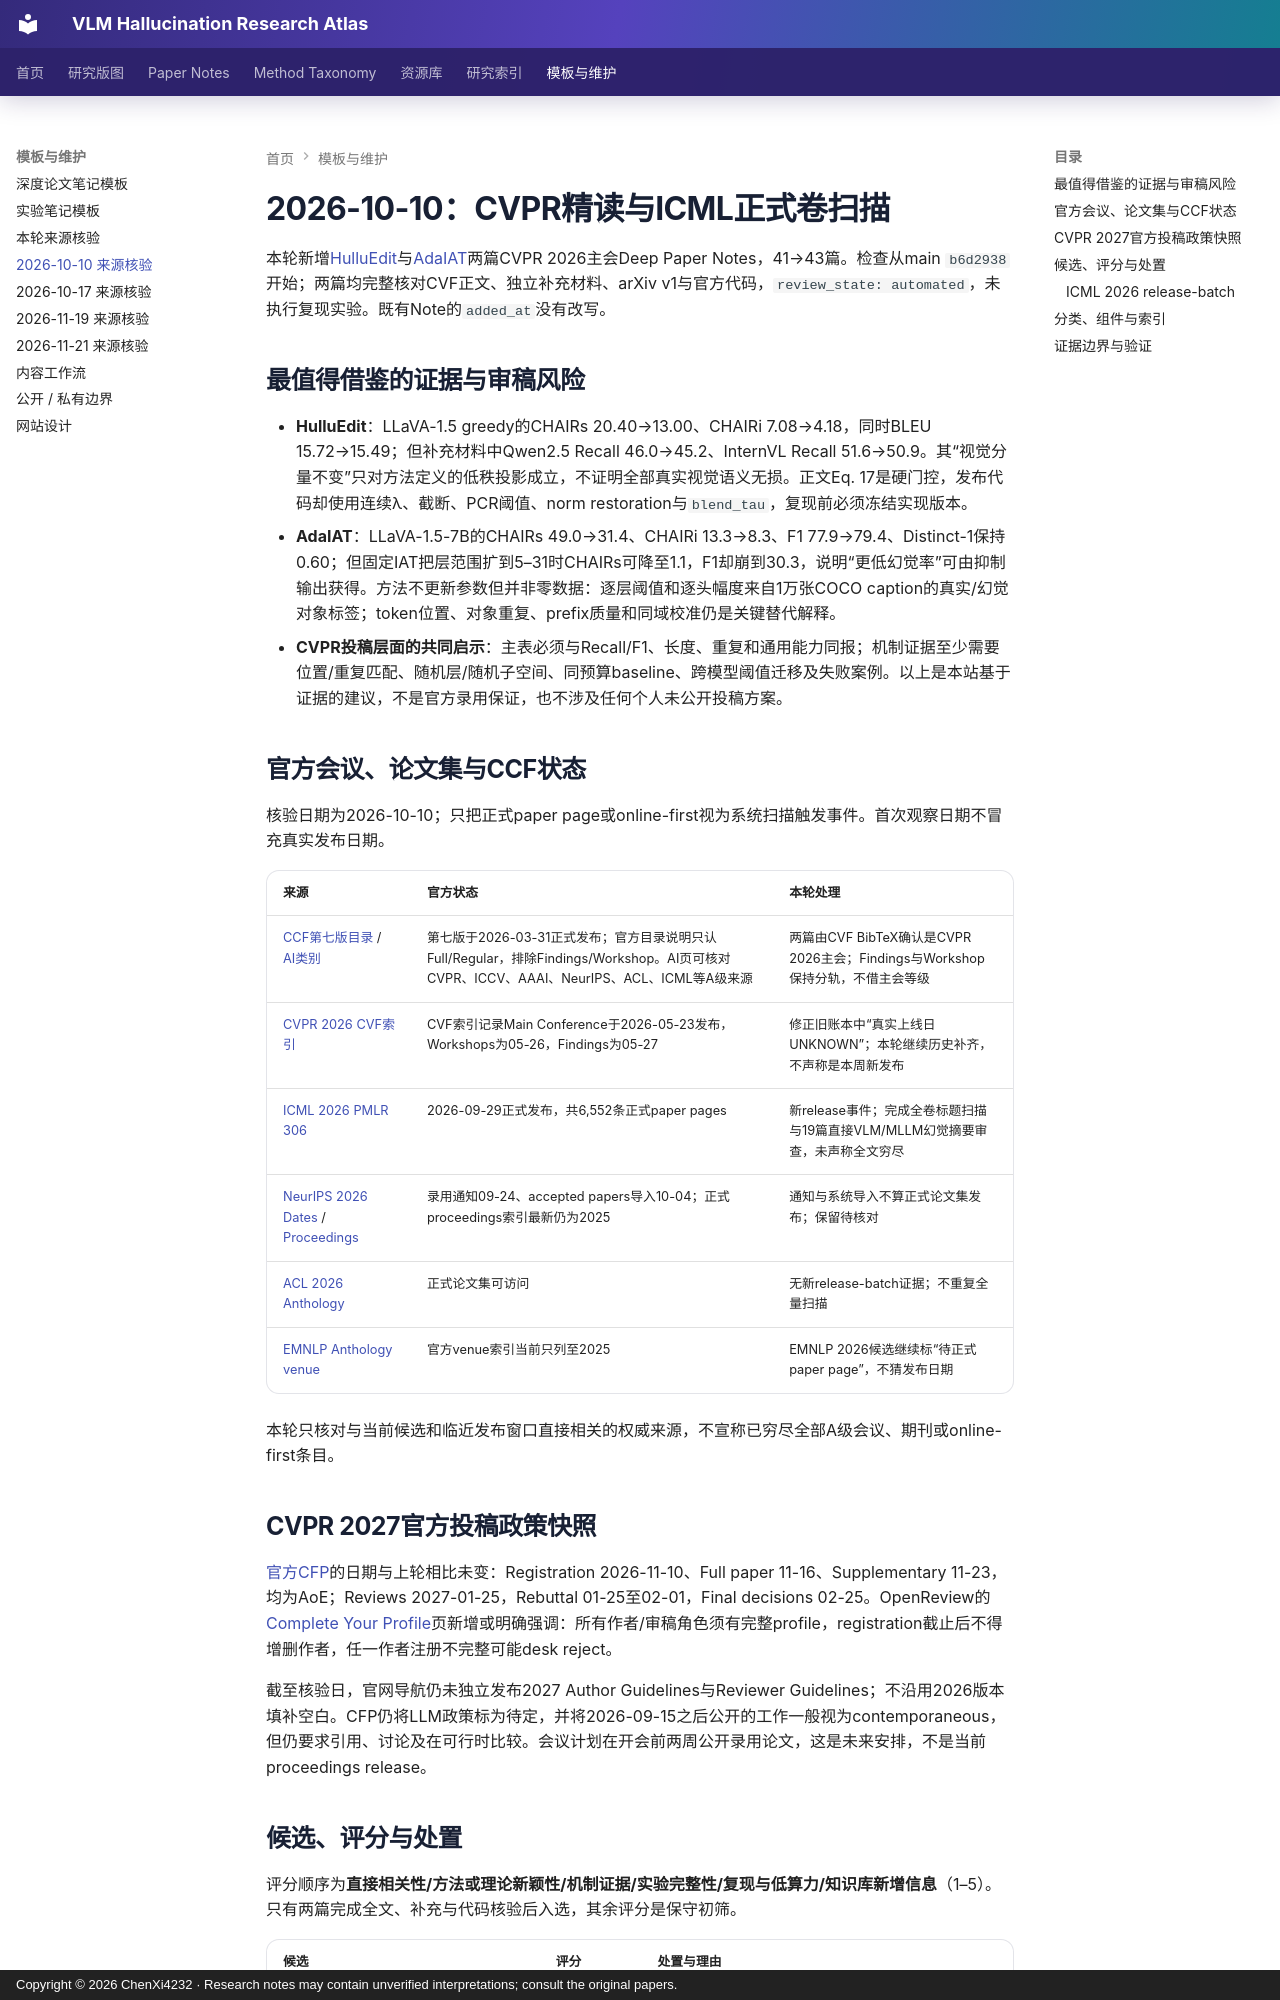

repository: ChenXi4232/vlm-hallucination-notes · page: reading-notes/research-atlas-20261010/index.html · generator: mkdocs · copyright: Copyright © 2026 ChenXi4232 · Research notes may contain unverified interpretations; consult the original papers.

---
title: "2026-10-10：CVPR精读与ICML正式卷扫描"
description: 两篇CVPR主会精读、ICML 2026正式卷候选池与CVPR 2027投稿政策核验
tags: [Reading Notes, CVPR, ICML, Evidence audit]
---

# 2026-10-10：CVPR精读与ICML正式卷扫描

本轮新增[HulluEdit](../papers/hulluedit.md)与[AdaIAT](../papers/adaiat.md)两篇CVPR 2026主会Deep Paper Notes，41→43篇。检查从main `b6d2938`开始；两篇均完整核对CVF正文、独立补充材料、arXiv v1与官方代码，`review_state: automated`，未执行复现实验。既有Note的`added_at`没有改写。

## 最值得借鉴的证据与审稿风险

- **HulluEdit**：LLaVA-1.5 greedy的CHAIRs 20.40→13.00、CHAIRi 7.08→4.18，同时BLEU 15.72→15.49；但补充材料中Qwen2.5 Recall 46.0→45.2、InternVL Recall 51.6→50.9。其“视觉分量不变”只对方法定义的低秩投影成立，不证明全部真实视觉语义无损。正文Eq. 17是硬门控，发布代码却使用连续λ、截断、PCR阈值、norm restoration与`blend_tau`，复现前必须冻结实现版本。
- **AdaIAT**：LLaVA-1.5-7B的CHAIRs 49.0→31.4、CHAIRi 13.3→8.3、F1 77.9→79.4、Distinct-1保持0.60；但固定IAT把层范围扩到5–31时CHAIRs可降至1.1，F1却崩到30.3，说明“更低幻觉率”可由抑制输出获得。方法不更新参数但并非零数据：逐层阈值和逐头幅度来自1万张COCO caption的真实/幻觉对象标签；token位置、对象重复、prefix质量和同域校准仍是关键替代解释。
- **CVPR投稿层面的共同启示**：主表必须与Recall/F1、长度、重复和通用能力同报；机制证据至少需要位置/重复匹配、随机层/随机子空间、同预算baseline、跨模型阈值迁移及失败案例。以上是本站基于证据的建议，不是官方录用保证，也不涉及任何个人未公开投稿方案。

## 官方会议、论文集与CCF状态

核验日期为2026-10-10；只把正式paper page或online-first视为系统扫描触发事件。首次观察日期不冒充真实发布日期。

| 来源 | 官方状态 | 本轮处理 |
|---|---|---|
| [CCF第七版目录](https://www.ccf.org.cn/Academic_Evaluation/By_category/) / [AI类别](https://www.ccf.org.cn/Academic_Evaluation/AI/) | 第七版于2026-03-31正式发布；官方目录说明只认Full/Regular，排除Findings/Workshop。AI页可核对CVPR、ICCV、AAAI、NeurIPS、ACL、ICML等A级来源 | 两篇由CVF BibTeX确认是CVPR 2026主会；Findings与Workshop保持分轨，不借主会等级 |
| [CVPR 2026 CVF索引](https://openaccess.thecvf.com/CVPR2026?day=all) | CVF索引记录Main Conference于2026-05-23发布，Workshops为05-26，Findings为05-27 | 修正旧账本中“真实上线日UNKNOWN”；本轮继续历史补齐，不声称是本周新发布 |
| [ICML 2026 PMLR 306](https://proceedings.mlr.press/v306/) | 2026-09-29正式发布，共6,552条正式paper pages | 新release事件；完成全卷标题扫描与19篇直接VLM/MLLM幻觉摘要审查，未声称全文穷尽 |
| [NeurIPS 2026 Dates](https://neurips.cc/Conferences/2026/Dates) / [Proceedings](https://papers.nips.cc/) | 录用通知09-24、accepted papers导入10-04；正式proceedings索引最新仍为2025 | 通知与系统导入不算正式论文集发布；保留待核对 |
| [ACL 2026 Anthology](https://aclanthology.org/events/acl-2026/) | 正式论文集可访问 | 无新release-batch证据；不重复全量扫描 |
| [EMNLP Anthology venue](https://aclanthology.org/venues/emnlp/) | 官方venue索引当前只列至2025 | EMNLP 2026候选继续标“待正式paper page”，不猜发布日期 |

本轮只核对与当前候选和临近发布窗口直接相关的权威来源，不宣称已穷尽全部A级会议、期刊或online-first条目。
